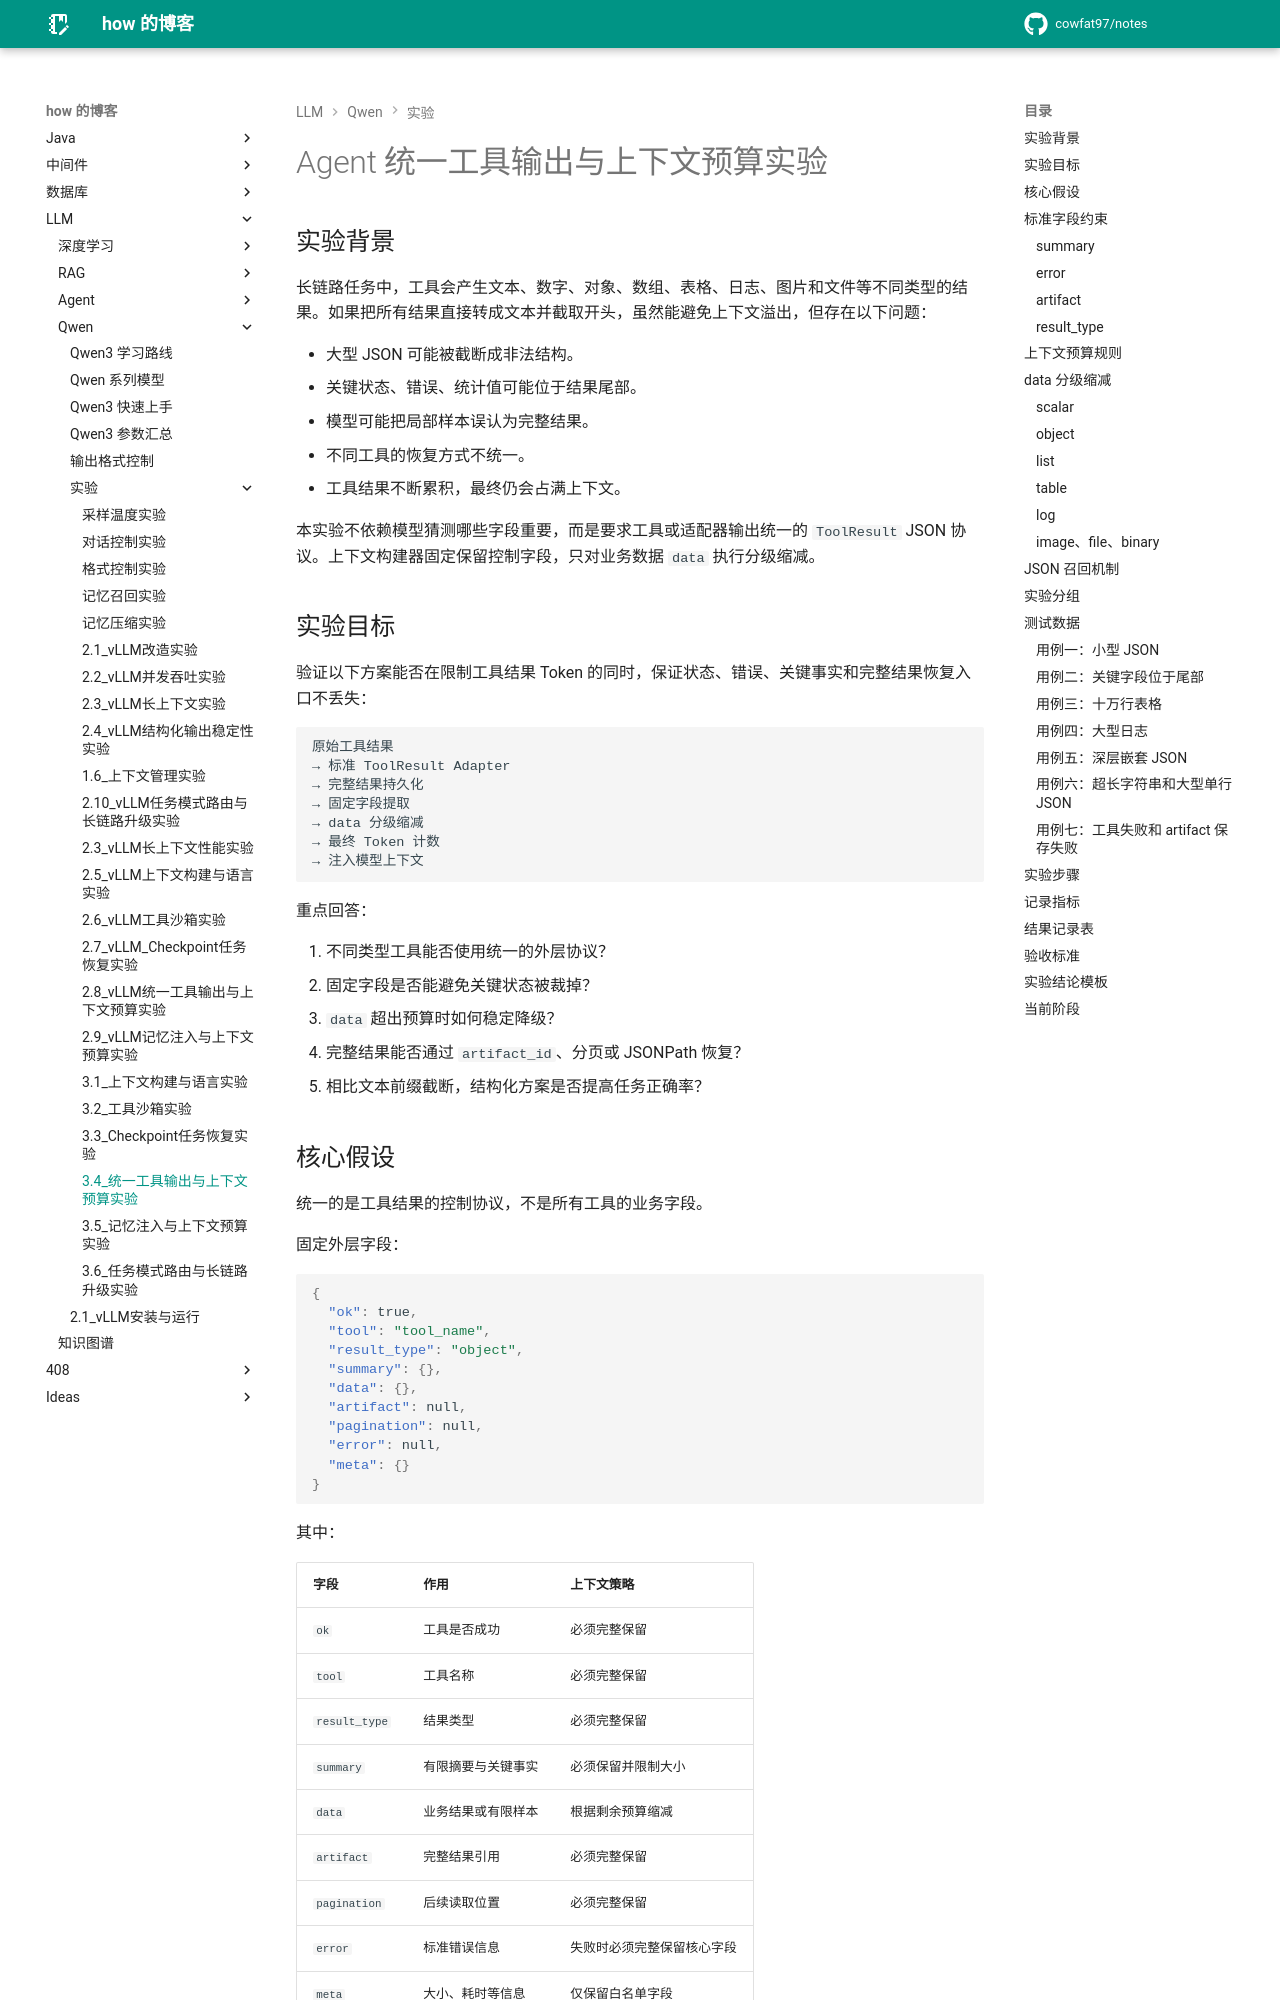

repository: cowfat97/notes · page: 文章/LLM/Qwen/实验/Agent/3.4_统一工具输出与上下文预算实验/index.html · generator: mkdocs

# Agent 统一工具输出与上下文预算实验

## 实验背景

长链路任务中，工具会产生文本、数字、对象、数组、表格、日志、图片和文件等不同类型的结果。如果把所有结果直接转成文本并截取开头，虽然能避免上下文溢出，但存在以下问题：

- 大型 JSON 可能被截断成非法结构。
- 关键状态、错误、统计值可能位于结果尾部。
- 模型可能把局部样本误认为完整结果。
- 不同工具的恢复方式不统一。
- 工具结果不断累积，最终仍会占满上下文。

本实验不依赖模型猜测哪些字段重要，而是要求工具或适配器输出统一的 `ToolResult` JSON 协议。上下文构建器固定保留控制字段，只对业务数据 `data` 执行分级缩减。

## 实验目标

验证以下方案能否在限制工具结果 Token 的同时，保证状态、错误、关键事实和完整结果恢复入口不丢失：

```text
原始工具结果
→ 标准 ToolResult Adapter
→ 完整结果持久化
→ 固定字段提取
→ data 分级缩减
→ 最终 Token 计数
→ 注入模型上下文
```

重点回答：

1. 不同类型工具能否使用统一的外层协议？
2. 固定字段是否能避免关键状态被裁掉？
3. `data` 超出预算时如何稳定降级？
4. 完整结果能否通过 `artifact_id`、分页或 JSONPath 恢复？
5. 相比文本前缀截断，结构化方案是否提高任务正确率？
